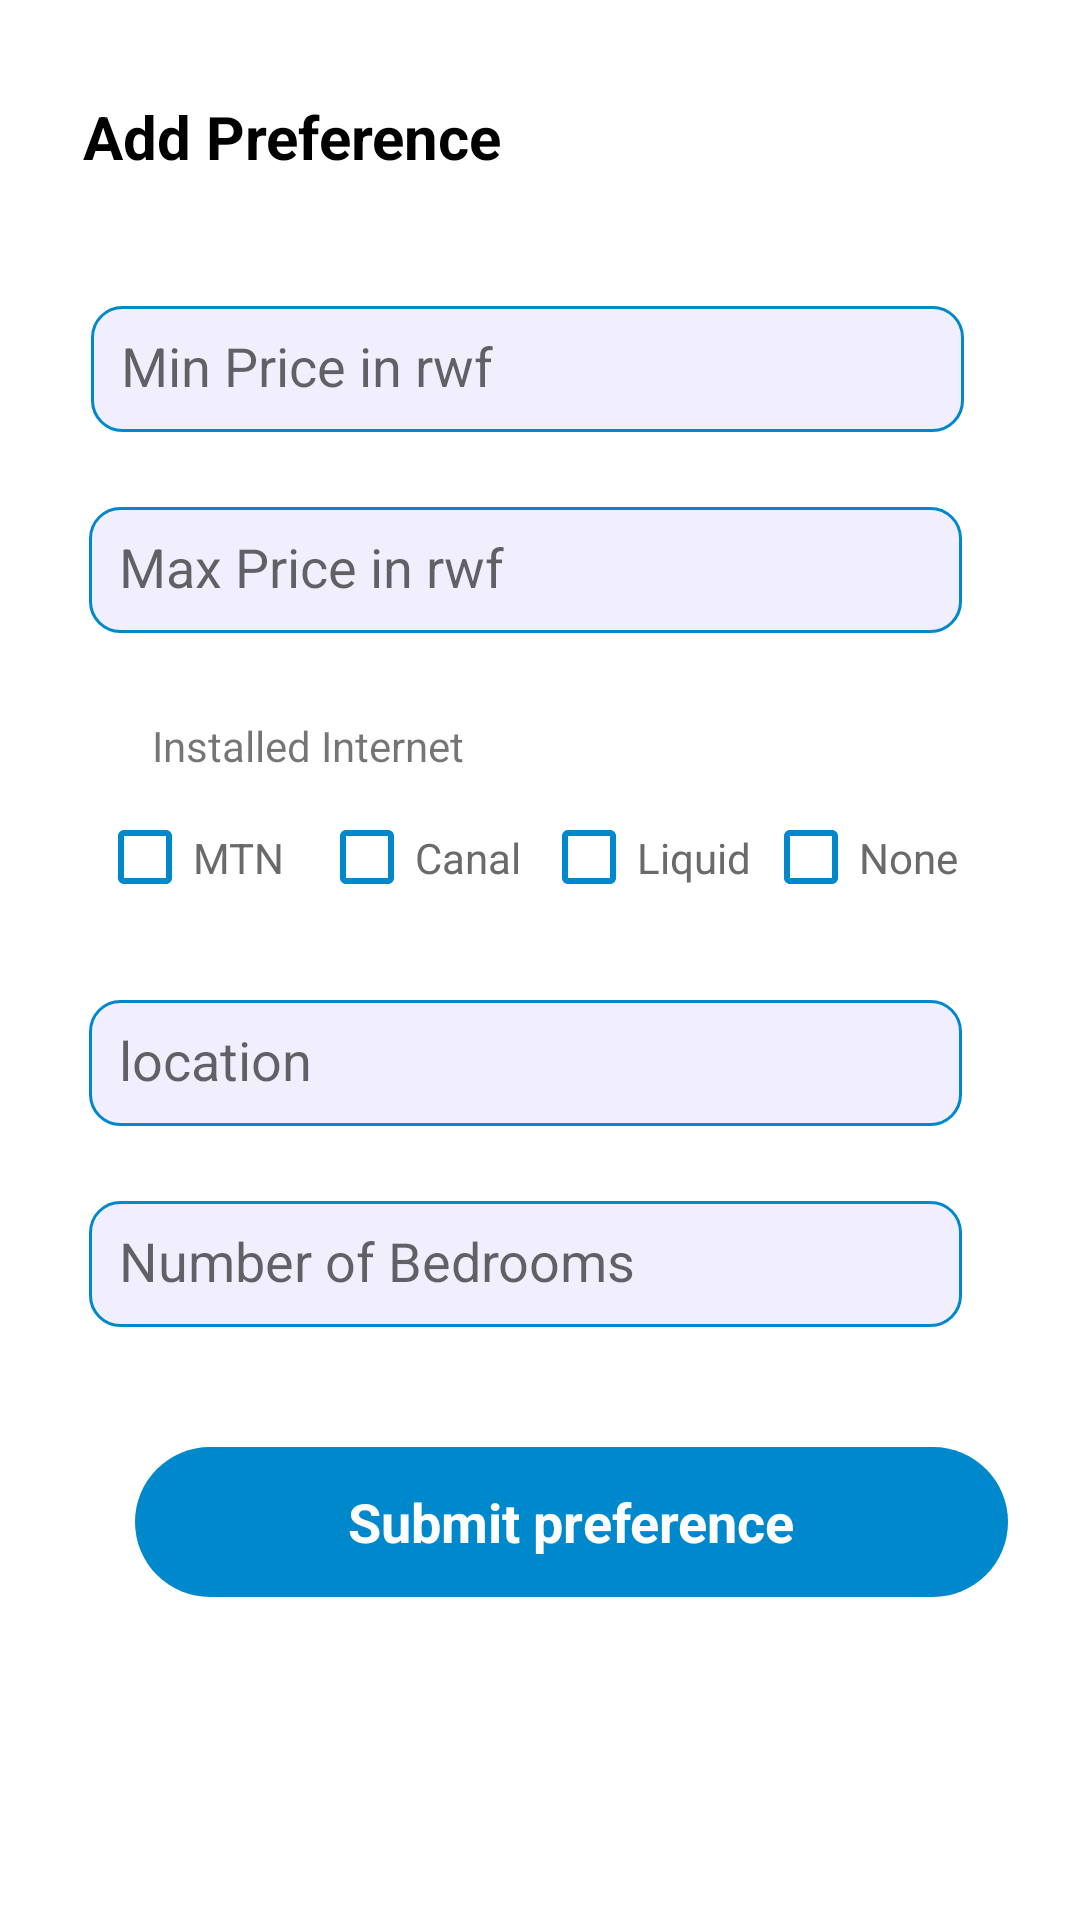

Here is an Android app screen rendered from its layout file. Give the layout XML and the strings, colors and styles it references.
<!-- AndroidManifest.xml: application theme Theme.HouseHunting -->
<!-- res/layout/register_preferences.xml -->
<?xml version="1.0" encoding="utf-8"?>
<androidx.constraintlayout.widget.ConstraintLayout xmlns:android="http://schemas.android.com/apk/res/android"
    xmlns:tools="http://schemas.android.com/tools"
    android:layout_width="match_parent"
    android:layout_height="match_parent"
    xmlns:app="http://schemas.android.com/apk/res-auto"
    android:background="@color/white"
    tools:context=".fragments.PreferencesFragment">

    <TextView
        android:id="@+id/textView7"
        android:layout_width="297dp"
        android:layout_height="45dp"
        android:layout_marginTop="32dp"
        android:text="@string/add_preference"
        android:textColor="@color/black"
        android:textSize="20sp"
        android:textStyle="bold"
        app:layout_constraintEnd_toEndOf="parent"
        app:layout_constraintHorizontal_bias="0.438"
        app:layout_constraintStart_toStartOf="parent"
        app:layout_constraintTop_toTopOf="parent"
        tools:ignore="MissingConstraints" />

    <EditText
        android:id="@+id/minPrice"
        android:layout_width="291dp"
        android:layout_height="42dp"
        android:layout_marginTop="25dp"
        android:hint="@string/min_price"
        android:background="@drawable/login_input"
        android:padding="10dp"
        app:layout_constraintEnd_toEndOf="parent"
        android:inputType="number"
        app:layout_constraintHorizontal_bias="0.441"
        app:layout_constraintStart_toStartOf="parent"
        app:layout_constraintTop_toBottomOf="@+id/textView7"
        tools:ignore="MissingConstraints" />

    <EditText
        android:id="@+id/maxPrice"
        android:layout_width="291dp"
        android:layout_height="42dp"
        android:layout_marginTop="25dp"
        android:inputType="number"
        android:padding="10dp"
        android:hint="@string/max_price"
        android:background="@drawable/login_input"
        app:layout_constraintEnd_toEndOf="parent"
        app:layout_constraintHorizontal_bias="0.429"
        app:layout_constraintStart_toStartOf="parent"
        app:layout_constraintTop_toBottomOf="@+id/minPrice"
        tools:ignore="MissingConstraints" />

    <TextView
        android:layout_width="wrap_content"
        android:layout_height="wrap_content"
        android:layout_marginHorizontal="30dp"
        android:layout_marginLeft="10dp"
        android:layout_marginTop="28dp"
        android:text="@string/installed_internet"
        android:textSize="14dp"
        app:layout_constraintEnd_toEndOf="parent"
        app:layout_constraintHorizontal_bias="0.105"
        app:layout_constraintStart_toStartOf="parent"
        app:layout_constraintTop_toBottomOf="@+id/maxPrice" />

    <androidx.constraintlayout.widget.ConstraintLayout
        android:id="@+id/internet"
        android:layout_width="297dp"
        android:layout_height="45dp"
        android:layout_marginTop="10dp"
        app:layout_constraintBottom_toBottomOf="parent"
        app:layout_constraintEnd_toEndOf="parent"
        app:layout_constraintHorizontal_bias="0.515"
        app:layout_constraintStart_toStartOf="parent"
        app:layout_constraintTop_toBottomOf="@+id/maxPrice"
        app:layout_constraintVertical_bias="0.113"
        tools:ignore="MissingConstraints">

        <CheckBox
            android:id="@+id/mtn"
            android:layout_width="71dp"
            android:layout_height="wrap_content"
            android:text="@string/MTN"
            app:layout_constraintStart_toStartOf="parent"
            tools:ignore="MissingConstraints"
            android:buttonTint="@color/colorPrimary"
            android:textColor="@color/grey"
            tools:layout_editor_absoluteY="34dp" />

        <CheckBox
            android:id="@+id/canal"
            android:layout_width="71dp"
            android:layout_height="wrap_content"
            android:layout_marginStart="3dp"
            android:buttonTint="@color/colorPrimary"
            android:textColor="@color/grey"
            android:text="@string/canal_Box"
            app:layout_constraintStart_toEndOf="@+id/mtn"
            tools:ignore="MissingConstraints"
            tools:layout_editor_absoluteY="34dp" />

        <CheckBox
            android:id="@+id/liquid"
            android:layout_width="71dp"
            android:layout_height="wrap_content"
            android:layout_marginStart="3dp"
            android:buttonTint="@color/colorPrimary"
            android:textColor="@color/grey"
            android:text="@string/liquid"
            app:layout_constraintStart_toEndOf="@+id/canal"
            tools:ignore="MissingConstraints"
            tools:layout_editor_absoluteY="34dp" />

        <CheckBox
            android:id="@+id/none"
            android:layout_width="71dp"
            android:layout_height="wrap_content"
            android:buttonTint="@color/colorPrimary"
            android:layout_marginStart="3dp"
            android:textColor="@color/grey"
            android:text="@string/None"
            app:layout_constraintStart_toEndOf="@+id/liquid"
            tools:ignore="MissingConstraints"
            tools:layout_editor_absoluteY="34dp" />

    </androidx.constraintlayout.widget.ConstraintLayout>

    <EditText
        android:id="@+id/location"
        android:layout_width="291dp"
        android:layout_height="42dp"
        android:layout_marginTop="25dp"
        android:padding="10dp"
        android:hint="@string/location"
        android:background="@drawable/login_input"
        app:layout_constraintEnd_toEndOf="parent"
        app:layout_constraintHorizontal_bias="0.429"
        app:layout_constraintStart_toStartOf="parent"
        app:layout_constraintTop_toBottomOf="@+id/internet"
        tools:ignore="MissingConstraints" />

    <EditText
        android:id="@+id/numBedRooms"
        android:padding="10dp"
        android:layout_width="291dp"
        android:layout_height="42dp"
        android:layout_marginTop="25dp"
        android:inputType="number"
        android:hint="@string/number_of_bed"
        android:background="@drawable/login_input"
        app:layout_constraintEnd_toEndOf="parent"
        app:layout_constraintHorizontal_bias="0.429"
        app:layout_constraintStart_toStartOf="parent"
        app:layout_constraintTop_toBottomOf="@+id/location"
        tools:ignore="MissingConstraints" />

    <RelativeLayout
        android:id="@+id/submitPreference_btn"
        android:layout_width="291dp"
        android:layout_height="50dp"
        android:layout_marginLeft="45dp"
        android:layout_marginRight="30dp"
        android:layout_marginTop="40dp"
        android:background="@drawable/login_button"
        app:layout_constraintEnd_toEndOf="parent"
        app:layout_constraintHorizontal_bias="0.0"
        app:layout_constraintStart_toStartOf="parent"
        app:layout_constraintTop_toBottomOf="@+id/numBedRooms">

        <TextView
            android:id="@+id/submitPreference_btn_txt"
            android:layout_width="wrap_content"
            android:layout_height="wrap_content"
            android:layout_centerInParent="true"
            android:text="@string/submit_preference"
            android:textColor="@color/white"
            android:textSize="18dp"
            android:textStyle="bold" />

        <ProgressBar
            android:id="@+id/submitPreference_btn_pb"
            android:layout_width="wrap_content"
            android:layout_height="wrap_content"
            android:layout_centerInParent="true"
            android:elevation="8dp"
            android:indeterminate="true"
            android:indeterminateTint="@color/white"
            android:indeterminateTintMode="src_in"
            android:visibility="gone" />
    </RelativeLayout>

</androidx.constraintlayout.widget.ConstraintLayout>
<!-- resources referenced by this layout -->
<resources>
  <color name="black">#FF000000</color>
  <color name="colorPrimary">#0088CC</color>
  <color name="grey">#6B6969</color>
  <color name="white">#FFFFFFFF</color>
  <!-- drawable login_button (drawable) -->
  <?xml version="1.0" encoding="utf-8"?>
  <selector xmlns:android="http://schemas.android.com/apk/res/android">
  <item>
      <shape android:shape="rectangle">
          <solid android:color="@color/colorPrimary" />
          <corners android:radius="30dp" />
      </shape>
  </item>
  </selector>
  <!-- drawable login_input (drawable) -->
  <?xml version="1.0" encoding="utf-8"?>
  <selector xmlns:android="http://schemas.android.com/apk/res/android">
  <item>
      <shape android:shape="rectangle">
          <solid android:color="@color/inputBackground" />
          <corners android:radius="10dp" />
          <stroke android:width="1dp" android:color="@color/colorPrimary" />
      </shape>
  </item>
  </selector>
  <string name="MTN" translatable="false">MTN</string>
  <string name="None" translatable="false">None</string>
  <string name="add_preference" translatable="false">Add Preference</string>
  <string name="canal_Box" translatable="false">Canal</string>
  <string name="installed_internet" translatable="false">Installed Internet</string>
  <string name="liquid" translatable="false">Liquid</string>
  <string name="location" translatable="false">location</string>
  <string name="max_price" translatable="false">Max Price in rwf</string>
  <string name="min_price" translatable="false">Min Price in rwf</string>
  <string name="number_of_bed" translatable="false">Number of Bedrooms</string>
  <string name="submit_preference" translatable="false">Submit preference</string>
  <style name="Theme.HouseHunting" parent="Theme.MaterialComponents.DayNight.NoActionBar">
          
          <item name="colorPrimary">@color/purple_500</item>
          <item name="colorPrimaryVariant">@color/purple_700</item>
          <item name="colorOnPrimary">@color/white</item>
          
          <item name="colorSecondary">@color/teal_200</item>
          <item name="colorSecondaryVariant">@color/teal_700</item>
          <item name="colorOnSecondary">@color/black</item>
          
          <item name="android:statusBarColor">?attr/colorPrimaryVariant</item>
          
      </style>
  <color name="inputBackground">#F1EFFD</color>
  <color name="purple_500">#FF6200EE</color>
  <color name="purple_700">#FF3700B3</color>
  <color name="teal_200">#FF03DAC5</color>
  <color name="teal_700">#FF018786</color>
</resources>
